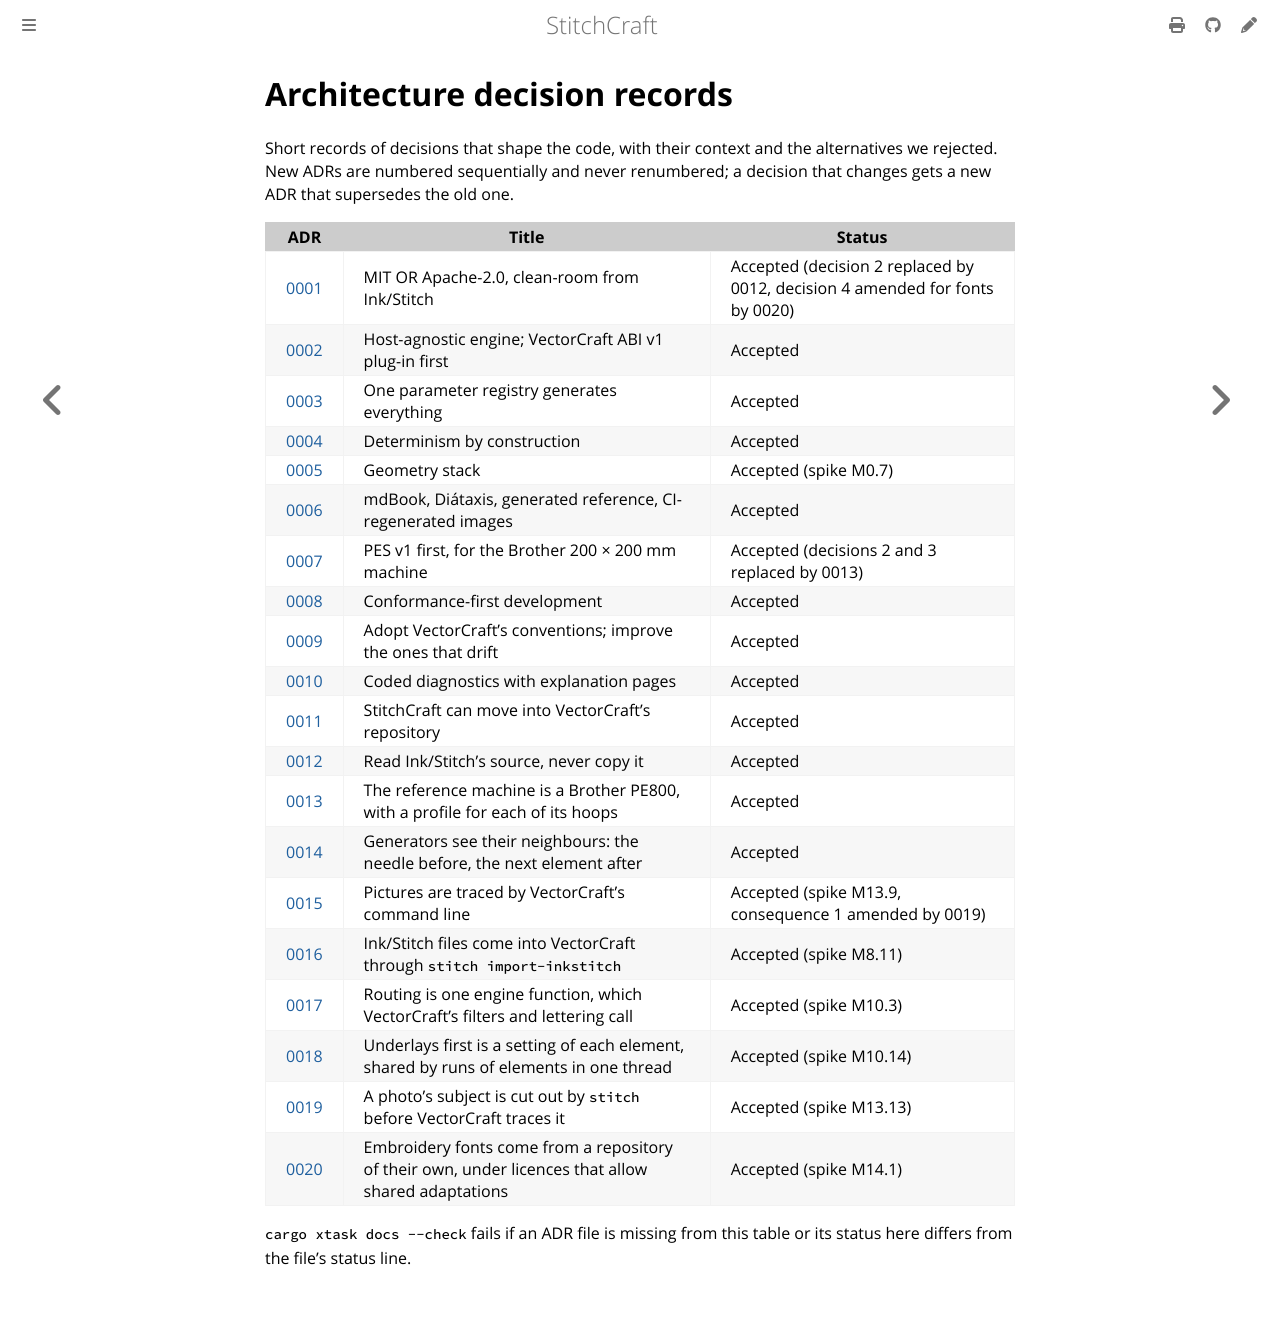

repository: KaboomFox/stitchcraft · page: dev/design/adr/index.html · generator: mdbook

# Architecture decision records

Short records of decisions that shape the code, with their context and the alternatives we rejected.
New ADRs are numbered sequentially and never renumbered; a decision that changes gets a new ADR that
supersedes the old one.

| ADR | Title | Status |
|---|---|---|
| [0001](0001-license-and-clean-room.md) | MIT OR Apache-2.0, clean-room from Ink/Stitch | Accepted (decision 2 replaced by 0012, decision 4 amended for fonts by 0020) |
| [0002](0002-host-agnostic-engine-plugin-first.md) | Host-agnostic engine; VectorCraft ABI v1 plug-in first | Accepted |
| [0003](0003-parameter-registry.md) | One parameter registry generates everything | Accepted |
| [0004](0004-determinism.md) | Determinism by construction | Accepted |
| [0005](0005-geometry-stack.md) | Geometry stack | Accepted (spike M0.7) |
| [0006](0006-docs-mdbook-diataxis.md) | mdBook, Diátaxis, generated reference, CI-regenerated images | Accepted |
| [0007](0007-pes-first-brother-profile.md) | PES v1 first, for the Brother 200 × 200 mm machine | Accepted (decisions 2 and 3 replaced by 0013) |
| [0008](0008-conformance-first.md) | Conformance-first development | Accepted |
| [0009](0009-adopt-vectorcraft-conventions.md) | Adopt VectorCraft's conventions; improve the ones that drift | Accepted |
| [0010](0010-diagnostics-with-codes.md) | Coded diagnostics with explanation pages | Accepted |
| [0011](0011-movable-into-vectorcraft.md) | StitchCraft can move into VectorCraft's repository | Accepted |
| [0012](0012-read-dont-copy.md) | Read Ink/Stitch's source, never copy it | Accepted |
| [0013](0013-brother-pe800-reference-machine.md) | The reference machine is a Brother PE800, with a profile for each of its hoops | Accepted |
| [0014](0014-generators-see-their-neighbours.md) | Generators see their neighbours: the needle before, the next element after | Accepted |
| [0015](0015-pictures-traced-by-vectorcraft.md) | Pictures are traced by VectorCraft's command line | Accepted (spike M13.9, consequence 1 amended by 0019) |
| [0016](0016-inkstitch-files-imported-by-stitchcraft.md) | Ink/Stitch files come into VectorCraft through `stitch import-inkstitch` | Accepted (spike M8.11) |
| [0017](0017-routing-is-one-engine-function.md) | Routing is one engine function, which VectorCraft's filters and lettering call | Accepted (spike M10.3) |
| [0018](0018-underlays-first-is-a-setting-of-each-element.md) | Underlays first is a setting of each element, shared by runs of elements in one thread | Accepted (spike M10.14) |
| [0019](0019-subject-cut-out-before-tracing.md) | A photo's subject is cut out by `stitch` before VectorCraft traces it | Accepted (spike M13.13) |
| [0020](0020-fonts-from-a-repository-of-their-own.md) | Embroidery fonts come from a repository of their own, under licences that allow shared adaptations | Accepted (spike M14.1) |

`cargo xtask docs --check` fails if an ADR file is missing from this table or its status here differs
from the file's status line.
